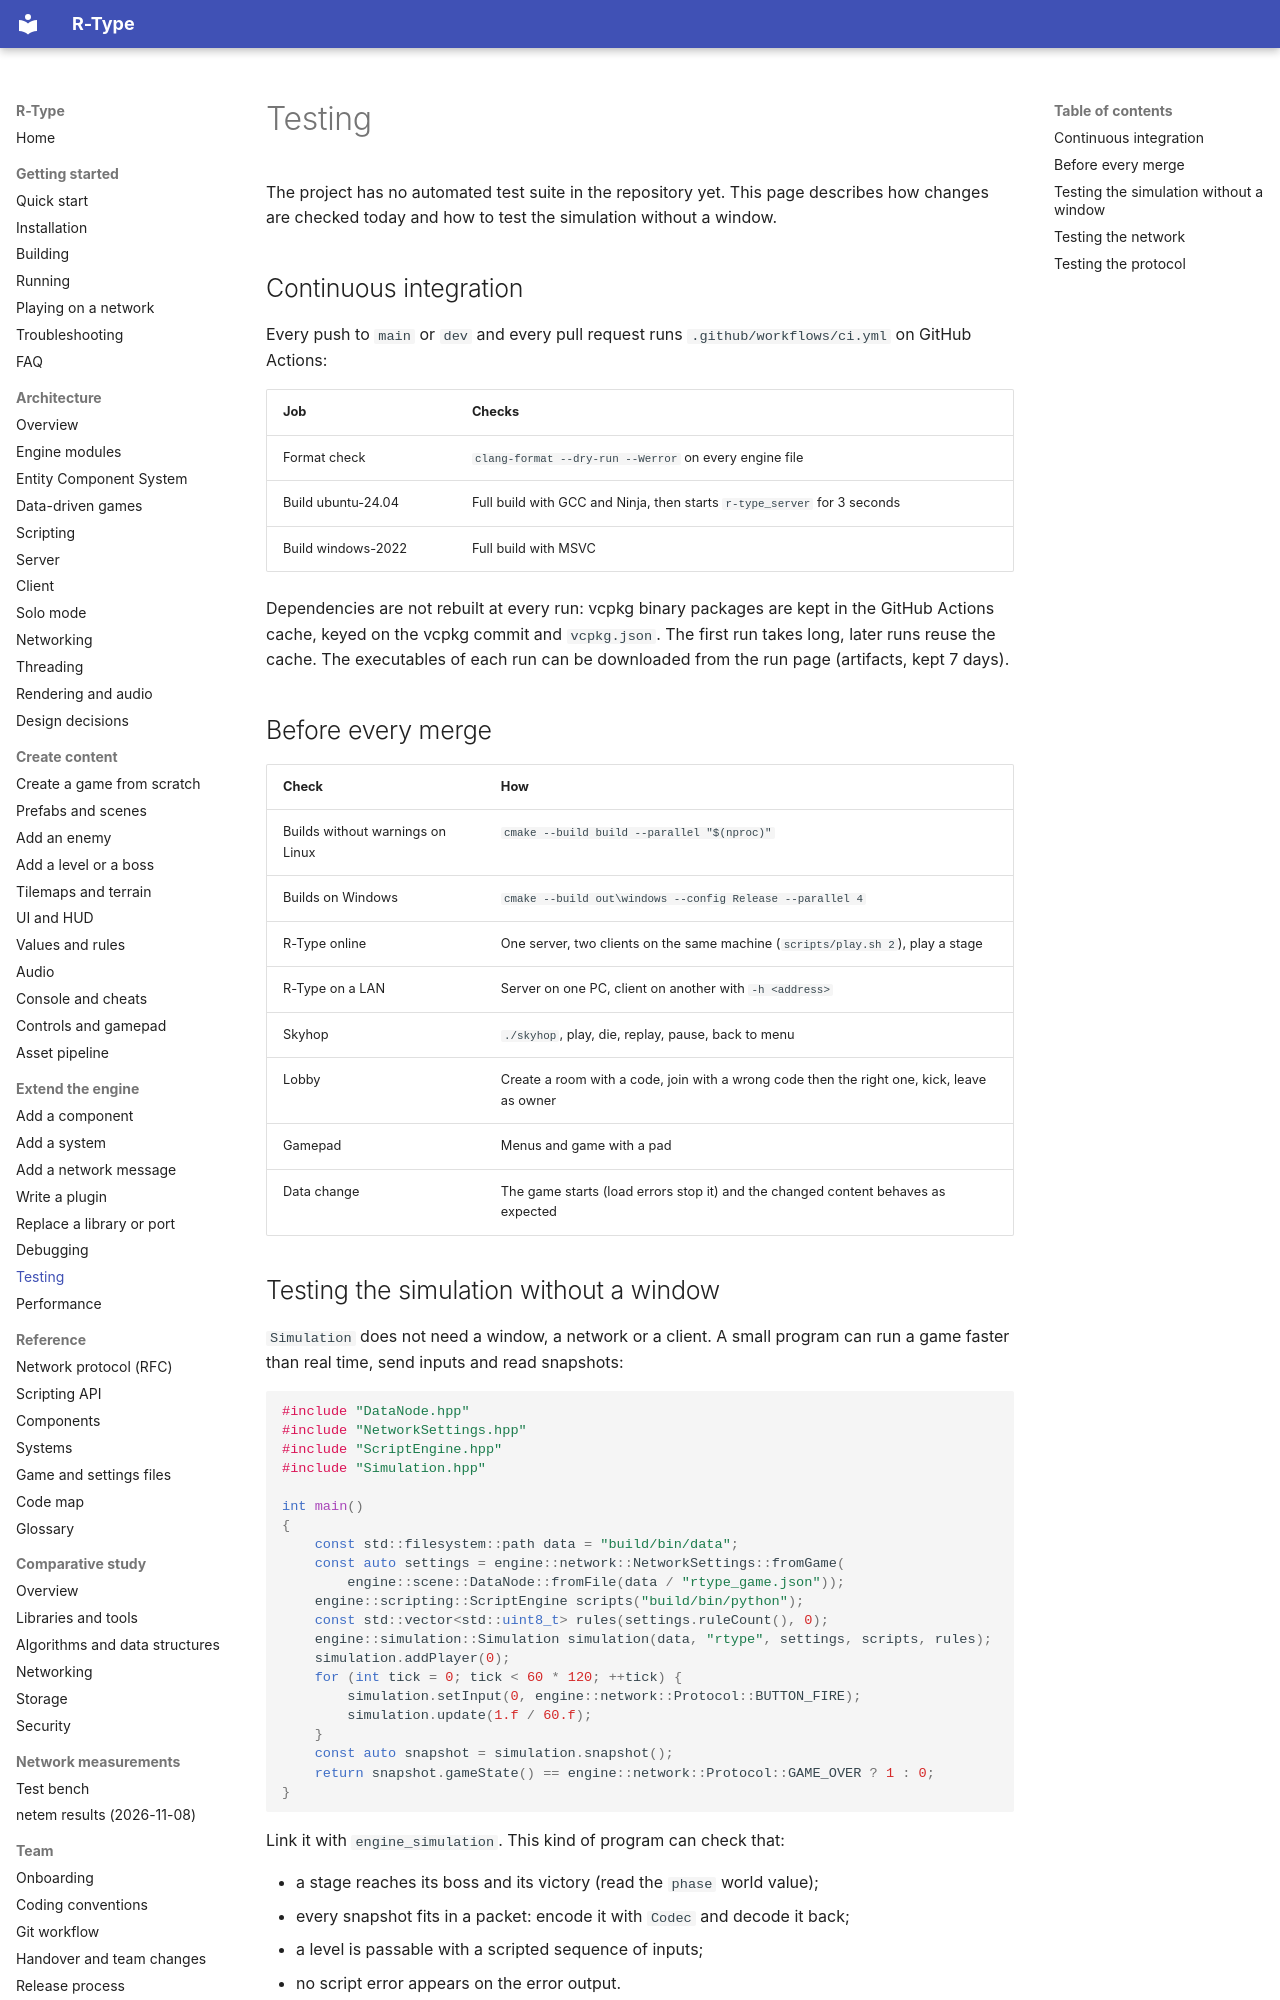

repository: NathanMuzay/RType · page: guides/engine/testing/index.html · generator: mkdocs

# Testing

The project has no automated test suite in the repository yet. This page describes how changes are checked
today and how to test the simulation without a window.

## Continuous integration

Every push to `main` or `dev` and every pull request runs `.github/workflows/ci.yml` on GitHub Actions:

| Job | Checks |
|---|---|
| Format check | `clang-format --dry-run --Werror` on every engine file |
| Build ubuntu-24.04 | Full build with GCC and Ninja, then starts `r-type_server` for 3 seconds |
| Build windows-2022 | Full build with MSVC |

Dependencies are not rebuilt at every run: vcpkg binary packages are kept in the GitHub Actions cache, keyed on
the vcpkg commit and `vcpkg.json`. The first run takes long, later runs reuse the cache. The executables of each
run can be downloaded from the run page (artifacts, kept 7 days).

## Before every merge

| Check | How |
|---|---|
| Builds without warnings on Linux | `cmake --build build --parallel "$(nproc)"` |
| Builds on Windows | `cmake --build out\windows --config Release --parallel 4` |
| R-Type online | One server, two clients on the same machine (`scripts/play.sh 2`), play a stage |
| R-Type on a LAN | Server on one PC, client on another with `-h <address>` |
| Skyhop | `./skyhop`, play, die, replay, pause, back to menu |
| Lobby | Create a room with a code, join with a wrong code then the right one, kick, leave as owner |
| Gamepad | Menus and game with a pad |
| Data change | The game starts (load errors stop it) and the changed content behaves as expected |

## Testing the simulation without a window

`Simulation` does not need a window, a network or a client. A small program can run a game faster than real
time, send inputs and read snapshots:

```cpp
#include "DataNode.hpp"
#include "NetworkSettings.hpp"
#include "ScriptEngine.hpp"
#include "Simulation.hpp"

int main()
{
    const std::filesystem::path data = "build/bin/data";
    const auto settings = engine::network::NetworkSettings::fromGame(
        engine::scene::DataNode::fromFile(data / "rtype_game.json"));
    engine::scripting::ScriptEngine scripts("build/bin/python");
    const std::vector<std::uint8_t> rules(settings.ruleCount(), 0);
    engine::simulation::Simulation simulation(data, "rtype", settings, scripts, rules);
    simulation.addPlayer(0);
    for (int tick = 0; tick < 60 * 120; ++tick) {
        simulation.setInput(0, engine::network::Protocol::BUTTON_FIRE);
        simulation.update(1.f / 60.f);
    }
    const auto snapshot = simulation.snapshot();
    return snapshot.gameState() == engine::network::Protocol::GAME_OVER ? 1 : 0;
}
```

Link it with `engine_simulation`. This kind of program can check that:

- a stage reaches its boss and its victory (read the `phase` world value);
- every snapshot fits in a packet: encode it with `Codec` and decode it back;
- a level is passable with a scripted sequence of inputs;
- no script error appears on the error output.
